pico-8 play session: hold ← + tap ❎

[t = 4 s] hold ← ~4s, tap ❎ ~7×
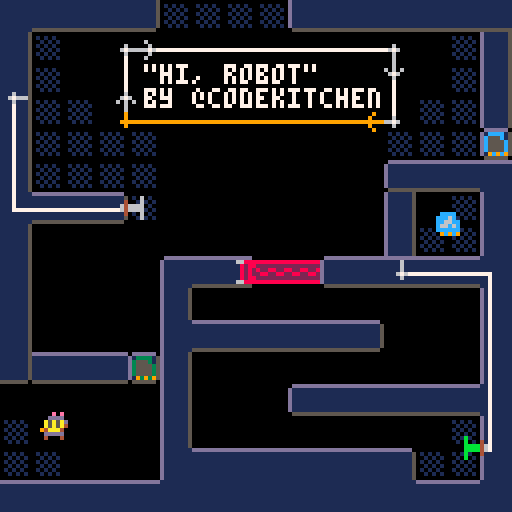
[t = 8 s] hold ← ~8s, tap ❎ ~14×
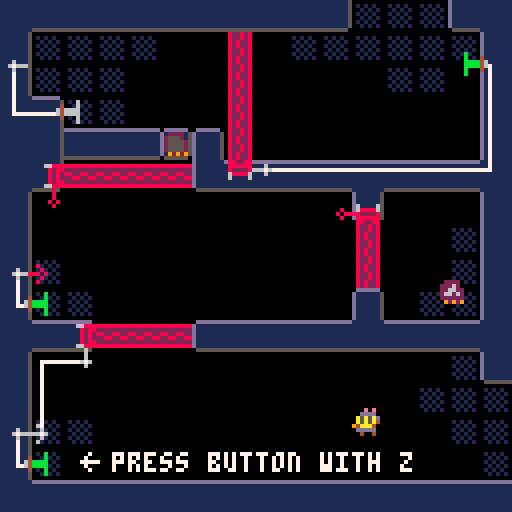

pico-8 cartridge
version 9
__lua__
-- circuits
-- by codekitchen

layer = {
  bg = 1,
  main = 2,
  player = 3,
  fg = 4,
  max = 4,
}

function merge(dest, src)
  for k, v in pairs(src or {}) do
    dest[k] = copy(v)
  end
  return dest
end
function concat(dest, src)
  for i=1,#src do
    dest[1+#dest]=src[i]
  end
end

function copy(o, t)
  if type(o) == 'table' then
    if (o.clone) return o:clone()
    local c=merge({}, o)
    if (t) merge(c, t)
    return c
  else
    return o
  end
end

vector = {}
vector.__index = vector
function vector.new(o)
  if (not o) return vector.zero
  merge(o, { x = (o.x or o[1]), y = (o.y or o[2]) })
  setmetatable(o, vector)
  return o
end
v=vector.new
vector.zero=v{0,0}
function vector.__add(a, b)
  if (type(b) == "number") return v{ b + a.x, b + a.y }
  if (type(a) == "number") return b+a
  return v{ a.x + b.x, a.y + b.y }
end
function vector.__sub(a, b)
  if (type(b) == "number") return v{ a.x - b, a.y - b }
  return v{ a.x - b.x, a.y - b.y }
end
-- scalar or cross product
function vector.__mul(a, b)
  if (type(b) == "number") return v{ a.x * b, a.y * b }
  if (type(a) == "number") return b*a
  return a.x * b.x + a.y * b.y
end
function vector.__eq(a, b)
  return a.x == b.x and a.y == b.y
end
function vector:clone()
  return self
end
function vector:length()
  local d = max(abs(self.x),abs(self.y))
  local n = min(abs(self.x),abs(self.y)) / d
  return sqrt(n*n + 1) * d
end
function vector:normalize()
  local len = self:length()
  return v{ self.x / len, self.y / len }
end
function vector:overlap(p1, p2)
  return self.x >= p1.x and self.x <= p2.x and self.y >= p1.y and self.y <= p2.y
end
function vector:str()
  return "{" .. self.x .. "," .. self.y .. "}"
end
function vector:world_to_room()
  return v{ flr(self.x/128), flr(self.y/128) }
end
function vector:world_to_tile()
  return v{ flr(self.x/8), flr(self.y/8) }
end
north = v{  0, -1, id=1 }
west  = v{ -1,  0, id=2, horiz=true }
south = v{  0,  1, id=3 }
east  = v{  1,  0, id=4, horiz=true }
id_to_dir={north, west, south, east}
dirs={north=north,west=west,south=south,east=east}
function vector:turn_left()
  return id_to_dir[(self.id%4)+1]
end
function vector:turn_right()
  return id_to_dir[(self.id+2)%4+1]
end
function vector:about_face()
  return id_to_dir[(self.id+1)%4+1]
end
function vector:dset(idx)
  dset(idx,self.x) dset(idx+1,self.y)
end
function vector.dget(idx)
  return v{dget(idx),dget(idx+1)}
end

function split(str,sep,parse,start)
  start=start or 1
  local l=#str+1
  for i=start,#str do
    if (sub(str,i,i)==sep) l=i break
  end
  local ss=sub(str,start,l-1)
  if (ss=='') return nil
  if (parse) ss=parse_val(ss)
  if (l>#str) return ss
  return ss, split(str,sep,parse,l+1)
end
function isnum(c) return c >= '0' and c <= '9' end
function parse_actor(str)
  local parts={split(str,'/')}
  local opts={}
  for i=4,#parts do
    local k,v=split(parts[i],'=')
    opts[k]=parse_val(v)
  end
  return {types[parts[1]],parts[2]+0,parts[3]+0,opts}
end
function parse_int(str) return str+0 end
function parse_val(val)
  if (dirs[val]) return dirs[val]
  local f=sub(val,1,1)
  if (isnum(f)) return val+0
  if (f=='t') return true
  if (f=='f') return false
  if (f=='{') return {split(val,',',true,2)}
  if (f=='v') return v{split(val,',',true,3)}
  return val
end

object={
  copy=copy,
  new=function(class, ...)
    local o=class:copy()
    o:initialize(...)
    return o
  end,
  initialize=function(self) end,
}

all_actors={}
actor=object:copy({
  initialize=function(self,pos,args)
    self.pos=pos
    if (args) merge(self, args)
    if (self.dset and not self.skip_dget) self.pos=vector.dget(self.dset)
    if (self.pos == vector.zero) self.pos=pos
    self:setroom()
    add(all_actors,self)
  end,
  start=function(self) end,
  reset=function(self) end,
  delete=function(self)
    if (self.room) del(self.room.actors, self)
    del(all_actors,self)
  end,
  pos=vector.zero,
  roompos=function(self)
    return self.pos-roomcoords
  end,
  spr=1,
  w=1,
  h=1,
  layer=layer.main,
  blocked_flag=0,
  actor_update=function(self)
    if (not self.started) self:start() self.started=true
    self:update()
  end,
  update=function(self) end,
  draw=function(self)
    if (self.hide) return
    local w,h=flr(self.w),flr(self.h)
    spr(self.spr, self.pos.x - w*4, self.pos.y - h*4, w, h, self.flipx, self.flipy)
  end,
  touching=function(self,other)
    local x=self.pos.x - other.pos.x
    local y=self.pos.y - other.pos.y
    return abs(x) < (self.w*4 + other.w*4) and abs(y) < (self.h*4 + other.h*4)
  end,
  touch=function(self,other) end,
  move=function(self,dist,speed)
    speed=speed or 1
    local newpos=self.pos+dist*speed
    if (not self:walkable(newpos)) newpos=self.pos+dist
    local o={w=self.w,h=self.h,pos=newpos}
    for a in all(self.room.actors) do
      if (a != self and a:touching(o)) a:touch(self)
    end
    if self:walkable(newpos) then
      self.pos=newpos
      self:setroom()
      if (self.dset) self.pos:dset(self.dset)
      return true
    end
  end,
  stuck=function(self)
    return not self:walkable(self.pos)
  end,
  walkable=function(self,pos)
    if (devmode and (self.player or self.held_by==player)) return true
    -- assumes actor of size 1 for now
    return world:walkable(self, pos+v{-3,2}) and world:walkable(self, pos+v{2,-3}) and world:walkable(self, pos+v{-3,-3}) and world:walkable(self, pos+v{2,2})
  end,
  setroom=function(self)
    local r=getroom(self.pos:world_to_room())
    if (r == self.room) return
    if (self.room) del(self.room.actors, self)
    self.room=r
    add(self.room.actors, self)
    self:room_switched()
  end,
  room_switched=function(self)
  end,
})

function update_actors()
  -- update in all rooms, not just current
  for a in all(all_actors) do
    a:actor_update()
  end
end

function draw_actors()
  for l=1,layer.max do
    for a in all(current_room.actors) do
      if (a.layer == l) a:draw()
    end
  end
end

tick=0
tickframes=6
wire_color=7
conn_color=6
powered_color=9
component_color=4
text_color=7
connflash_color=8
connflash=0
connflash_time=20
connection=object:copy({
  cposs={v{0, -3}, v{-3, 0}, v{0, 3}, v{3, 0}},
  offs={v{-2, -4}, v{-4, -2}, v{-2, -3}, v{-3, -2}},
  initialize=function(self,x,y,args)
    self._pos=v{x,y}
    if (args) merge(self,args)
  end,
  delete=function(self)
    if (self.wire) self.wire:delete()
  end,
  add=function(self, owner)
    self.owner=owner
  end,
  connpos=function(self)
    return self._pos + self.owner.pos + self.cposs[self.facing.id]
  end,
  basepos=function(self)
    return self._pos + self.owner.pos
  end,
  draw=function(self)
    if (self.hidden) return
    local drawpos=self:basepos()+self.offs[self.facing.id]
    local dspr=self.spr+(self.facing.horiz and 2 or 0)
    pal(wire_color, self.powered and powered_color or (self.conn and conn_color or conn_color))
    if (self.conn) pal(3,wire_color)
    if connflash>0 and connflash_check(self) then
      if ((flr(connflash/5))%2==1) pal(wire_color, connflash_color)
    end
    spr(dspr, drawpos.x, drawpos.y, 1, 1, self.facing==east, self.facing==south)
    pal()
  end,
  can_solder=function(self)
    return not self.locked and not (self.conn and self.conn.locked) and not self.hidden
  end,
})
input=connection:copy({
  type='input',
  input=true,
  spr=1,
  facing=south,
})
output=connection:copy({
  type='output',
  output=true,
  spr=2,
  -- offs={v{-2, -4}, v{-4, -2}, v{-2, -3}, v{-3, -2}},
  facing=north,
})
function i(...) return input:new(...) end
function o(...) return output:new(...) end

wire=actor:copy({
  layer=layer.bg,
  powered=false,
  draw_type=1,
  initialize=function(self, a, b, ...)
    a.wire=self
    b.wire=self
    actor.initialize(self,a:connpos(),...)
    self.a=a
    self.b=b
  end,
  delete=function(self)
    if (self.a) self.a.wire=nil
    if (self.b) self.b.wire=nil
    actor.delete(self)
  end,
  draw=function(self)
    local c=self.powered and powered_color or wire_color
    local apos=self.a:connpos()
    local bpos=self.b:connpos()
    wire.draw_types[self.draw_type](apos, bpos, c)
  end,
  draw_types={
    function(apos, bpos, c)
      line(apos.x, apos.y, apos.x, bpos.y, c)
      line(apos.x, bpos.y, bpos.x, bpos.y, c)
    end,
    function(apos, bpos, c)
      line(apos.x, apos.y, bpos.x, apos.y, c)
      line(bpos.x, apos.y, bpos.x, bpos.y, c)
    end,
  }
})
component=actor:copy({
  spr=0,
  blocked_flag=7,
  connections={},
  powered=false,
  facing=south,
  cshow=true,
  initialize=function(self, ...)
    actor.initialize(self, ...)
    foreach(self.connections, function(c) c:add(self) end)
    self.c=self.connections[1]
    self.c2=self.connections[2]
    self.c3=self.connections[3]
    self.c4=self.connections[4]
    if (self.coffs) self.c._pos+=self.coffs
    if (self.cfacing) self.c.facing=self.cfacing
    if (not self.cshow) self.c.hidden=true
    if (self.locked) self.c.locked=true
  end,
  delete=function(self)
    foreach(self.connections, connection.delete)
    actor.delete(self)
  end,
  draw=function(self)
    foreach(self.connections, function(c) c:draw() end)
    if (self.powered) pal(wire_color, powered_color) pal(component_color, powered_color)
    actor.draw(self)
    pal()
  end,
  tick=function(self)
  end,
  room_switched=function(self)
    for c in all(self.connections) do simulation:disconnect(c) end
  end,
  picked_up=function(self,holder)
    holder.holding=self
    self.held_by=holder
    sfx(4)
  end,
  dropped=function(self,holder)
    self.held_by=nil
    holder.holding=nil
    sfx(5)
  end,
})
types={}
types.arrow=actor:copy({
  draw=function(self)
    if (current_room.text[self.text][4]) return
    local dspr=self.facing.horiz and 36 or 35
    pal(7,text_color)
    spr(dspr, self.pos.x, self.pos.y, 1, 1, self.facing==east, self.facing==south)
    pal()
  end,
})
types.splitter=component:copy({
  movable=true,
  spr=0,
  connections={i(0,0),o(0,4,{facing=south}),o(0,2)},
  tick=function(self)
    self.powered=self.c.powered
    self.c2.powered=self.powered
    self.c3.powered=self.powered
  end,
})
gate=component:copy({
  movable=true,
  h=2,
  gate=true,
})
types.and_=gate:copy({
  spr=17,
  connections={i(-3,3),i(1,4),o(-1,-4)},
  tick=function(self)
    self.powered=self.c.powered and self.c2.powered
    self.c3.powered=self.powered
  end,
})
types.or_=gate:copy({
  spr=18,
  connections={i(-3,3),i(1,4),o(-1,-4)},
  tick=function(self)
    self.powered=self.c.powered or self.c2.powered
    self.c3.powered=self.powered
  end,
})
types.not_=gate:copy({
  spr=16,
  connections={i(-1,3),o(-1,-4)},
  tick=function(self)
    self.powered=self.c.conn and not self.c.powered
    self.c2.powered=self.powered
  end,
})
types.switch=component:copy({
  spr=48,
  connections={o(-1,-3)},
  tick=function(self)
    self.c.powered=self.powered
    self.spr=self.powered and 49 or 48
  end,
  interact=function(self)
    sfx(3)
    self.powered=not self.powered
    self.spr=self.powered and 49 or 48
    return true
  end,
})
types.relay=component:copy({
  relay=true,
  connections={i(0,0),o(0,0)},
  initialize=function(self,...)
    component.initialize(self,...)
    self.c.facing=self.facing:about_face()
    self.c2.facing=self.facing
  end,
  tick=function(self)
    self.c2.powered=self.c.powered
  end,
})
types.empty_input=component:copy({
  connections={i(0,0)},
  tick=function(self)
    self.powered=self.c.powered
  end,
  reset=function(self)
    self.powered=false
    self.c.powered=false
  end,
})
types.empty_output=component:copy({
  connections={o(0,0)},
  cfacing=north,
  tick=function(self)
    self.c.powered=self.powered
  end,
})
doorbase=component:copy({
  transition_tile=65,
  current=0,
  powered=nil,
  facing=west,
  opentile=0,
  initialize=function(self,...)
    component.initialize(self,...)
    self.walltile = self.facing.horiz and 72 or 87
  end,
  tick=function(self)
    local prev=self.open
    self.open=self.powered
    if (self.invert) self.open=not self.open
    if prev != self.open or self.current == self.transition_tile then
      self.current=self.open and self.opentile or self.walltile
      if (not prev and self.open and self.transition_tile) self.current=self.transition_tile
      self:set_tiles()
      if (player:stuck()) self.open=true self.current=self.opentile self:set_tiles()
    end
  end,
  set_tiles=function(self)
    for x=self.pos.x+self.doorway[1]*8,self.pos.x+self.doorway[3]*8,8 do
      for y=self.pos.y+self.doorway[2]*8,self.pos.y+self.doorway[4]*8,8 do
        world:tile_set(v{x,y},self.current)
      end
    end
  end,
})
types.door=doorbase:copy({
  connections={i(0,0)},
  tick=function(self)
    self.powered=self.c.powered
    doorbase.tick(self)
  end,
})
types.energydoor=types.door:copy({
  spr=96,
  initialize=function(self,...)
    types.door.initialize(self,...)
    self.walltile = self.facing.horiz and 97 or 113
    if (not self.facing.horiz) self.spr=112
    self.flipy=self.facing==north
    self.flipx=self.facing==west
  end,
  draw=function(self)
    types.door.draw(self)
    if (self.current == self.transition_tile) pal(8,9) actor.draw(self)
    if (self.current == self.opentile) pal(8,6) actor.draw(self) pal() return
    if (self.current == self.transition_tile) pal(2,0) pal(8,9)
    local tile=self.walltile+(self.facing.id<3 and -1 or 1)*flr(tick/2)%4
    for x=self.pos.x+self.doorway[1]*8,self.pos.x+self.doorway[3]*8,8 do
      for y=self.pos.y+self.doorway[2]*8,self.pos.y+self.doorway[4]*8,8 do
        rectfill(x-4,y-4,x+3,y+3,0)
        spr(tile,x-4,y-4)
      end
    end
    pal()
  end,
})
key_colors={2,3,12,8,10,12}
types.keydoor=doorbase:copy({
  spr=21,
  w=1.2,
  h=1.2,
  layer=layer.bg,
  initialize=function(self,...)
    doorbase.initialize(self,...)
    if (self.barrier) self.opentile = self.facing.horiz and 101 or 76
    self.walltile = self.facing.horiz and 72 or 87
  end,
  start=function(self)
    if peek(cartdata_base+self.id)>0 then
      for a in all(all_actors) do
        if (a.key and a.id == self.id) self:powerup(a)
      end
    end
  end,
  reset_progress=function(self)
    poke(cartdata_base+self.id, 0)
  end,
  touch=function(self,other)
    local h=other.holding
    if h and h.key and h.id == self.id then
      self:powerup(h)  
      other:drop()
    end
  end,
  powerup=function(self,key)
    self.powered=true
    key.pos=self.pos
    key:setroom()
    key.movable=false
    poke(cartdata_base+self.id, 0xff)
  end,
  draw=function(self)
    pal(8, self.powered and 8 or key_colors[self.id])
    doorbase.draw(self)
    pal()
  end,
})
item=component:copy({
  movable=true,
  blocked_flag=0,
  reset_progress=function(self)
    if (self.dset) vector.zero:dset(self.dset)
  end,
})
types.key=item:copy({
  key=true,
  spr=5,
  draw=function(self)
    pal(8, key_colors[self.id])
    component.draw(self)
    pal()
  end,
})
types.toggle=component:copy({
  movable=true,
  connections={i(-5,1),i(4,2),o(-4,-4),o(5,-3)},
  spr=19,
  w=2,
  active=1,
  tick=function(self)
    -- no change if both inputs are active
    if (self.c.powered and self.c2.powered) return
    if (self.c.powered) self.active=1
    if (self.c2.powered) self.active=2
    self.c3.powered=self.active==1
    self.connections[4].powered=self.active==2
  end,
  reset=function(self)
    self.active=1
  end,
  draw=function(self)
    component.draw(self)
    local pos=self.pos-v{8,4}+v{1+9*(self.active-1),2}
    rectfill(pos.x, pos.y, pos.x+4, pos.y+3, 9)
  end,
})
types.button=component:copy({
  connections={o(0,0,{locked=true})},
  cposs={v{-1,7},v{4,3},v{-1,-2},v{-5,3}},
  pressed=0,
  reset=-1,
  cshow=false,
  color=11,
  sfx=3,
  facing=west,
  initialize=function(self,...)
    component.initialize(self,...)
    if (self.facing==east) self.flipx=true
    if (self.facing==north) self.flipy=true
    self.c._pos=self.cposs[self.facing.id]
    self:setspr()
  end,
  setspr=function(self)
    self.spr=(self.facing.horiz and 0 or 2) + (self.pressed==0 and 58 or 59)
  end,
  tick=function(self)
    if self.pressed>0 then
      self.pressed-=1
    end
    self.powered=self.pressed!=0
    if (self.invert) self.powered=not self.powered
    self.c.powered=self.powered
    self:setspr()
  end,
  interact=function(self,other)
    if (self.norobot and other.robot) return
    if (self.pressed==0) sfx(self.sfx)
    self.pressed=self.reset
    self:setspr()
    return true
  end,
  draw=function(self)
    pal(11,self.color)
    if (self.powered) pal(6,powered_color)
    component.draw(self)
    pal()
  end
})
types.robot_spawner=component:copy({
  connections={i(-8,0)},
  robot_id=1,
  tick=function(self)
    local waspowered=self.powered
    self.powered=self.c.powered
    if (not waspowered and self.powered) self:spawn()
  end,
  spawn=function(self)
    robotclass.spawn(self.pos, self.robot_id)
  end,
})
types.beeper=item:copy({
  spr=56,
  dset=60,
  beep=0,
  charge=0,
  draw=function(self)
    if (self.beep != 1) pal(10, 0)
    if (self.charge>25) pal(5,6)
    if (self.charge>125) pal(5,7)
    component.draw(self)
    pal()
  end,
  update=function(self)
    item.update(self)
    if (self.charge <= 0) return
    local door
    for a in all(self.room.actors) do
      if (a.secret_door and a.active) door=a
    end
    if door then
      self.beep += 1
      local period=flr((door.pos-self.pos):length())
      if (self.beep >= period) self.room:sfx(9) self.beep=0
    end
  end,
  tick=function(self)
    self.charge=mid(0, 200, self.charge+(self.charging and 10 or -1))
  end,
  picked_up=function(self,...)
    item.picked_up(self,...)
    self.charging=nil
    sfx(-1,3)
  end,
  dropped=function(self,...)
    item.dropped(self,...)
    for a in all (self.room.actors) do
      if a.charger and (a.pos-self.pos):length() < 5 then
        sfx(10,3)
        self.pos=a.pos
        self.charging=a
      end
    end
  end,
})
types.charger=component:copy({
  charger=true,
  spr=55,
})
types.secret_door=component:copy({
  secret_door=true,
  active=true,
  interact=function(self)
    if (self.spr==0) return
    world:tile_set(self.pos, 0)
    self.spr=0
    self.active=false
    sfx(8)
    return true
  end,
})
types.pointer_target=item:copy({
  pointer_target=true,
  spr=57,
  dset=58,
})
types.pointer=component:copy({
  movable=true,
  connections={o(0,2),o(-1,3,{facing=west}),o(0,4,{facing=south}),o(1,3,{facing=east})},
  tick=function(self)
    for c in all(self.connections) do c.powered=false end
    local target
    for a in all(all_actors) do
      if (a.pointer_target) target=a
    end
    if (not target) return
    local me=self.room.robot or self
    local dir=target.pos-me.pos
    if (dir.y<-8) self.c.powered=true
    if (dir.x<-8) self.c2.powered=true
    if (dir.y>8) self.c3.powered=true
    if (dir.x>8) self.c4.powered=true
  end,
})
types.timer=item:copy({
  -- movable item just for fun
  dset=56,
  hours_dset=54,
  seconds_dset=55,
  color=7,
  initialize=function(self,...)
    component.initialize(self,...)
    self.hours=dget(self.hours_dset)
    self.seconds=dget(self.seconds_dset)
  end,
  update=function(self)
    local changed=false
    if (tick%30==0) self.seconds+=1 changed=true
    if (self.seconds>=3600) self.hours+=1 self.seconds-=3600 changed=true
    if (changed) dset(self.hours_dset, self.hours) dset(self.seconds_dset, self.seconds)
  end,
  reset_progress=function(self)
    item.reset_progress(self)
    dset(self.hours_dset, 0)
    dset(self.seconds_dset, 0)
  end,
  draw=function(self)
    local min=flr(self.seconds/60)
    local sec=self.seconds-(min*60)
    print(fmt_time_part(self.hours)..":"..fmt_time_part(min)..":"..fmt_time_part(sec), self.pos.x, self.pos.y, self.color)
  end,
})
function fmt_time_part(num)
  return num < 10 and ("0"..num) or ""..num
end
types.blank_bot=actor:copy({
  spr=10,
  color=6,
  active=true,
  draw=function(self)
    pal(6, self.color)
    if (self.active) pal(5,10)
    actor.draw(self)
    pal()
    for i=1,4 do
      robotclass.draw_bumper(self, {}, self.pos+robotclass.bumper_draw[i][1], self.pos+robotclass.bumper_draw[i][2])
    end
  end,
})
heart=actor:copy({
  spr=43,
  initialize=function(self, ...)
    actor.initialize(self, ...)
    self.d = v{rnd(.6)-.3, -.2 - rnd(.15)}
    self.ticks1 = 20+rnd(15)
    self.ticks2 = self.ticks1+10+rnd(15)
  end,
  update=function(self)
    self.ticks1-=1
    self.ticks2-=1
    if (self.ticks1 <= 0) self.spr=44
    if (self.ticks2 <= 0) self:delete()
    self.pos += self.d
  end,
})
types.friend_bot=types.blank_bot:copy({
  update=function(self)
    if not won_game and (self.pos-player.pos):length() < 12 then
      sfx(11)
      won_game=true
    end
    if won_game then
      self.active=flr(tick/10)%2==0
      if (flr(tick%17)==0) heart:new(self.pos+v{1,-4})
    end
  end,
})

bumper_color=7
robot_room_coords=v{0,512}
robots={}
robot_components={
  'toggle/90/84',
  'toggle/92/100',
  'or_/89/27',
  'and_/97/27',
  'and_/105/27',
  'not_/86/44',
  'not_/94/44',
  'or_/102/44',
  'splitter/20/20',
  'splitter/26/22',
  'splitter/32/20',
  'splitter/38/22',
  'and_/26/42',
  'and_/34/44',
  'or_/42/42',
}
robot_components_by_id={
  parse_val"{1",
  parse_val"{1,6,7",
  parse_val"{1,3,6,7,8,9,10",
}
robot_colors=parse_val"{6,6,6,11,14,6,6,6,6,13"
robot_components_by_id[0]={}
robotclass=component:copy({
  movable=true,
  robot=true,
  spr=10,
  bumpers={},
  thrusters={},
  id=1,
  smoke={},
  spawn=function(pos, id)
    local robot
    for a in all(robots) do
      if (a.id == id) robot=a
    end
    robot=robot or robotclass:new(pos,{id=id})
    robot:spawned(pos)
    return robot
  end,
  action2=function(self)
    self.player_pos=player.pos
    player.last_robot=self
    player:teleport(self.room_coords+v{26,108})
  end,
  view=function(self)
    world:view_room(self.robot_room)
  end,
  spawned=function(self,pos)
    self.pos=pos
    self:setroom()
    for a in all(self.actors) do a:reset() end
    player.last_robot=self
  end,
  initialize=function(self,...)
    component.initialize(self,...)
    add(robots,self)
    self.color=robot_colors[self.id] or 6
    self.room_coords=robot_room_coords+v{self.id * 128, 0}
    local actors={
      'switch/19/95/cshow=false',
      -- always-on outputs
      'empty_output/82/112/powered=true',
      'empty_output/88/112/powered=true',
      'empty_output/94/112/powered=true',
      -- thrusters
      'empty_input/76/16/cfacing=south',
      'empty_input/16/51/cfacing=east',
      'empty_input/51/111/cfacing=north',
      'empty_input/111/76/cfacing=west',
    }
    if self.id>0 then
      concat(actors,{
        -- bumpers
        'empty_output/60/8/cfacing=south',
        'empty_output/8/67/cfacing=east',
        'empty_output/67/119/cfacing=north',
        'empty_output/119/60/cfacing=west',
      })
    end
    local cids=robot_components_by_id[self.id]
    if cids then
      for id in all(cids) do add(actors,robot_components[id]) end
    else
      concat(actors,robot_components)
    end
    local text={}
    local wires={}
    if self.id == 0 then
      text={
        {24,84,"power"},
        {30,106,"exit"},
        {26,44,"thrust"},
        {84,24,"thrust"},
        {88,64,"thrust"},
        {58,98,"thrust"},
      }
      concat(actors,{
        'arrow/17/81/facing=south/text=1',
        'arrow/24/106/facing=west/text=2',
        'arrow/20/44/facing=west/text=3',
        'arrow/78/24/facing=north/text=4',
        'arrow/95/70/facing=east/text=5',
        'arrow/52/95/facing=south/text=6',
      })
      wires={{2,1,6,1}}
    elseif self.id == 1 then
      text={
        {27,65,"bumper"},
        {65,22,"bumper"},
        {78,58,"bumper"},
        {72,102,"bumper"},
      }
      concat(actors,{
        'arrow/20/65/facing=west/text=1',
        'arrow/58/22/facing=north/text=2',
        'arrow/100/58/facing=east/text=3',
        'arrow/65/99/facing=south/text=4',
      })
    elseif self.id == 10 then
      concat(actors,{'pointer/60/60'})
    end
    if self.id == 1 or self.id == 11 or self.id == 12 then
      wires={split(
[[{9,1,13,1
{13,3,5,1
{13,2,11,1
{7,1,13,4]],'\n',true)}
    elseif self.id == 13 or self.id == 14 then
      wires={split(
[[{10,1,13,1
{13,3,6,1
{13,2,12,1
{8,1,13,4]],'\n',true)}
    end
    self.robot_room=room:new(self.room_coords.x/128,self.room_coords.y/128,{ actors=actors, text=text, wires=wires })
    self.robot_room:create_actors()
    self.actors=self.robot_room.actors
    self.robot_room.robot=self
    for i=1,4 do
      self.thrusters[i]=self.actors[i+4]
      if (self.id>0) self.bumpers[i]=self.actors[i+8]
    end
    self.switch=self.actors[1]
    self.switch.powered=true
  end,
  delete=function(self)
    notimplemented()
  end,
  bumper_offset={{v{-4,-5},v{3,-5}},{v{-5,-4},v{-5,3}},{v{-4,4},v{3,4}},{v{4,-4},v{4,3}}},
  bumper_draw={{v{-2,-5},v{1,-5}},{v{-5,-2},v{-5,1}},{v{-2,4},v{1,4}},{v{4,-2},v{4,1}}},
  thruster_offset={{v{0,-4},-.25},{v{-4,0},0},{v{0,4},.25},{v{4,0},.5}},
  update=function(self)
    if (player.pos:overlap(self.room_coords+v{16,108},self.room_coords+v{20,112})) player:teleport(self.player_pos)
    for i,b in pairs(self.bumpers) do
      local bumped=b.powered
      local bpos=self.bumper_offset[i]
      b.powered=not (world:walkable(self, self.pos+bpos[1]) and world:walkable(self, self.pos+bpos[2]))
      if (not bumped and b.powered) self.room:sfx(1)
    end
    if self:active() then
      local moved
      for i,t in pairs(self.thrusters) do  
        local offs=self.thruster_offset[i]
        local ang=rnd(.3)+.35
        if (t.powered) self:move(id_to_dir[i]:about_face()*.5) add(self.smoke,merge(self.pos+offs[1], {dx=cos(ang+offs[2]),dy=sin(ang+offs[2]),ticks=6})) moved=true
      end

      -- if (moved) self.room:sfx(2)

      for a in all(self.room.actors) do
        if (self:touching(a) and a.interact) self:interact_with(a)
      end
    end
    for s in all(self.smoke) do
      s.ticks-=1
      if (s.ticks <= 0) del(self.smoke, s)
      s.x+=s.dx
      s.y+=s.dy
    end
  end,
  active=function(self)
    return self.switch.powered and player.holding != self and player.room.robot != self
  end,
  interact_with=function(self,other)
    other:interact(self)
  end,
  tick=function(self)
  end,
  draw=function(self)
    local pos=self.pos
    for s in all(self.smoke) do
      local color=s.ticks>2 and 7 or 10
      pset(s.x, s.y, color)
    end
    if (self.switch.powered) pal(5,10)
    pal(6,self.color)
    component.draw(self)
    pal()
    for i=1,4 do
      self:draw_bumper(self.bumpers[i],self.pos+self.bumper_draw[i][1], self.pos+self.bumper_draw[i][2])
    end
  end,
  draw_bumper=function(self,r,a,b)
    line(a.x,a.y,b.x,b.y,(r and r.powered or false) and powered_color or bumper_color)
  end,
  walkable=function(self,pos)
    -- todo: this is a hacky way to make the robot a little bigger
    return world:walkable(self, pos+v{-4,3}) and world:walkable(self, pos+v{3,-4}) and world:walkable(self, pos+v{-4,-4}) and world:walkable(self, pos+v{3,3})
  end,
})

simulation={
  tick=function(self)
    for a in all(all_actors) do
      if(a.tick) a:tick()
    end
    for a in all(all_actors) do
      for c in all(a.connections or {}) do
        if (c.input and not c.conn) c.powered=false
        if c.output then
          if (c.wire) c.wire.powered=c.powered
          if (c.conn) c.conn.powered=c.powered
        end
      end
    end
  end,
  connect=function(self, a, b, args)
    if (a.connections) a=a.connections[1]
    if (b.connections) b=b.connections[1]
    a.conn=b b.conn=a
    wire:new(a, b, args)
  end,
  disconnect=function(self, a)
    local b=a.conn
    if (a.wire) a.wire:delete()
    a.conn=nil
    if (b) b.conn=nil
  end,
}

roomsidx={{},{},{},{},{},{}}
rooms={}
room=object:copy({
  initialize=function(self,x,y,args)
    self.coord=v{x,y}
    merge(self, args)
    add(rooms,self)
    roomsidx[y]=roomsidx[y] or {}
    roomsidx[y][x]=self
  end,
  create_actors=function(self)
    local roomcoords=self.coord*128
    local actors=self.actors
    self.actors={}
    for x in all(actors) do
      if (type(x)=='string') then
        x=parse_actor(x)
        x[1]:new(v{x[2]+roomcoords.x,x[3]+roomcoords.y},x[4])
        -- actor will add itself
      else
        add(self.actors, x)
      end
    end
    for w in all(self.wires) do
      simulation:connect(self.actors[w[1]].connections[w[2]], self.actors[w[3]].connections[w[4]])
    end
  end,
  sfx=function(self,id)
    if (self == current_room) sfx(id)
  end,
  view=function(self)
    world:view_room(self)
  end,
})
function getroom(v)
  local r=(roomsidx[v.y] or {})[v.x]
  if (r) return r
  -- probably only useful in dev mode?
  return room:new(v.x, v.y, {})
end
function parse_room(str,opts)
  local coords,actors,wires=split(str,'|')
  local x,y=split(coords,',',true)
  room:new(x,y,merge({
    actors={split(actors,'\n')},
    wires={split(wires,'\n',true)},
  },opts))
end
function init_world()
cls()
print("loading...", 45, 60)
flip()
parse_room([[1,0
|button/10/68/cshow=false/facing=east
door/60/51/doorway={1,0,5,0/cfacing=west/walltile=72
button/18/108/cshow=false/facing=east/reset=4/color=6/norobot=true
robot_spawner/16/96/cfacing=west/robot_id=0/coffs=v{-2,0
energydoor/60/84/doorway={0,-3,0,-1/facing=north/cshow=false
|{1,1,2,1
{4,1,3,1
]],{
  text={
    {12,13,"hi, robot!\n\ncarry the robot with z\nclimb inside with x\nand you can rewire it!"},
    {12,13,"hold z+x to peek inside\nwhile the robot is moving", true},
  },
  update=function(self)
    for a in all(self.actors) do
      if (player.last_robot == a) self.text[1][4]=true self.text[2][4]=nil
    end
  end
})
parse_room([[1,1
|energydoor/20/84/facing=east/cfacing=south/coffs=v{1,3/doorway={1,0,3,0
button/10/116/facing=east/reset=12
energydoor/92/52/facing=south/cfacing=west/doorway={0,1,0,2/coffs=v{-4,1
button/10/76/facing=east
button/18/28/facing=east/reset=4/color=6/norobot=true
robot_spawner/16/16/cfacing=west/robot_id=0/coffs=v{-2,0
button/118/16/reset=5
energydoor/60/44/doorway={0,-4,0,-1/facing=north/cfacing=east/coffs=v{3,-2
key/113/73/id=1
keydoor/44/36/id=1/doorway={-3,0,-1,0
relay/7/108/facing=east
relay/7/68/facing=east
arrow/20/113/facing=west/text=1
arrow/20/66/facing=west/text=2
arrow/20/66/facing=west/text=3
arrow/110/30/facing=south/text=4
energydoor/12/44/facing=east/cfacing=south/doorway={1,0,4,0/coffs=v{1,3
|{11,1,2,1
{11,2,1,1
{12,1,4,1
{6,1,5,1
{7,1,8,1
]],{
  text={
    {20,113,"  press button with z"},
    {20,66,"  solder wires\n  with x",true},
    {20,66,"  remove wires\n  with x as well",true},
    {74,26,"carry items\nwith z",true}
  },
  update=function(self)
    self.actors[1].c.locked=true
    if player:roompos().y<78 then
      local w=self.actors[12].c2.conn
      self.text[2][4]=w
      self.text[3][4]=not w
      if (player:roompos().x>96) self.text[4][4]=nil
    end
  end
})
parse_room([[1,2
|button/110/36/reset=4/color=13/norobot=true
robot_spawner/112/16/robot_id=10/cfacing=east/coffs=v{17,0
energydoor/92/52/facing=south/doorway={0,1,0,2/cshow=false
button/28/74/facing=south/reset=2
door/4/87/facing=south/doorway={-1,1,1,2/cfacing=north
timer/66/110
|{2,1,1,1
{5,1,4,1
]], {
  text={
    {50,34,"the\n  end"},
    {10,14,"you made it!"},
    {12,110,"time taken: "}
  }
})
parse_room([[2,0
|button/118/20/reset=4
energydoor/92/60/doorway={1,0,3,0/facing=east/cfacing=north/coffs=v{1,-4/opentile=101
button/10/116/facing=east/reset=4
energydoor/60/84/doorway={1,0,3,0/facing=east/cfacing=north/coffs=v{1,-4
toggle/54/28
key/56/112/id=2
relay/116/31/facing=south
relay/7/108/facing=east
energydoor/124/84/facing=north/cshow=false/doorway={0,-2,1,-1
|{1,1,7,1
{8,1,3,1
{8,2,4,1
]],{
  text={
    {28,9,"\"flip-flop\" switch"},
    {12,52,"flips power\nfrom one output\nto the other"},
    {46,91,"one side is always\n           powered"},
  }
})
parse_room([[2,1
|keydoor/36/92/id=2/doorway={-3,0,-1,0
button/34/52/facing=east/reset=4/color=6/norobot=true
robot_spawner/16/24/cfacing=west/robot_id=1/coffs=v{-2,0
button/118/112
door/100/68/doorway={0,-2,0,-1/facing=north/coffs=v{0,-3
key/112/56/id=3
keydoor/124/36/id=3/doorway={0,-3,1,-1/facing=north/barrier=true
energydoor/60/68/doorway={1,0,2,0/facing=east/cshow=false
relay/34/12/facing=east
relay/98/15/facing=south
relay/95/30/facing=west
relay/31/27/facing=north
|{3,1,2,1
{4,1,5,1
{9,2,10,1
{10,2,11,1
{11,2,12,1
{12,2,9,1
]],{
  text={
    {36,16,"\"hi, robot\"\nby @codekitchen"},
    {24,11," robot bumpers detect\n when the robot\n is touching a wall",true}
  },
  start=function(self)
    self.actors[9].c.powered=true
  end,
  update=function(self)
    if (player:roompos().y>84 or self.actors[7].powered) return
    self.text[1][4]=true self.text[2][4]=nil
    for i=12,9,-1 do
      self.actors[i]:delete()
    end
    self.update=nil
  end
})
parse_room[[2,2
|key/24/16/id=5
charger/12/12
door/23/43/facing=east/cfacing=west/doorway={1,0,3,0/locked=true/opentile=101
door/4/55/cfacing=north/facing=south/doorway={-1,1,1,2/locked=true/opentile=76
button/46/66/reset=4
splitter/8/36/locked=true
button/34/112/facing=east/reset=4
and_/16/116/locked=true
toggle/20/92/locked=true
|{5,1,8,2
{3,1,6,3
{4,1,6,2
{8,1,7,1
{9,2,8,3
{9,4,6,1
]]
parse_room[[3,0
|button/110/116/reset=4/color=6/norobot=true
robot_spawner/112/104/cfacing=east/robot_id=2/coffs=v{17,0
button/62/36/reset=4
relay/23/28/facing=west
energydoor/28/92/doorway={1,0,2,0/cfacing=north/facing=east/locked=true/coffs=v{1,-4
energydoor/4/84/facing=north/cshow=false/doorway={0,-2,0,-1
button/78/12/color=3/sfx=8
door/91/15/facing=south/cfacing=north/doorway={0,1,0,2
beeper/16/16
|{2,1,1,1
{3,1,4,1
{4,2,5,1
{7,1,8,1
]]
parse_room([[3,1
|keydoor/116/92/id=4/doorway={-6,0,-1,0/facing=west/barrier=true
keydoor/60/116/id=5/doorway={0,-2,0,-1/facing=north
and_/83/24
or_/83/48
not_/83/72
empty_output/50/88/cfacing=north/powered=true
empty_output/58/88/cfacing=north
keydoor/84/4/doorway={-2,-1,-1,1/facing=west/id=6
energydoor/28/68/doorway={0,1,0,2/facing=south/cfacing=north/coffs=v{0,-4
energydoor/36/68/doorway={0,1,0,2/facing=south/cfacing=north/coffs=v{0,-4
key/17/79/id=6
|
]],{
  text={
    {92,19,"\"and\"\ngate"},
    {92,43,"\"or\"\ngate"},
    {92,67,"\"not\"\ngate"},
    {16,14,"logic gates\noutput power\nbased on\ntheir inputs\n\npick up a gate\nfor more info"},
    {16,14,"\"and\" gates are\npowered when\nboth inputs\nare powered\n\ntry it out",true},
    {16,14,"\"or\" gates are\npowered when\neither input\nis powered\n\ntry it out",true},
    {16,14,"\"not\" gates are\npowered when\nthe input is\nnot powered\n\ntry it out",true},
    {67,113,"hold z to run"},
  },
  update=function(self)
    self.text[5][4]=player.holding != self.actors[3]
    self.text[6][4]=player.holding != self.actors[4]
    self.text[7][4]=player.holding != self.actors[5]
    if (player.holding and player.holding.gate) self.text[4][4]=true
  end
})
parse_room[[3,2
|button/110/28/reset=4/color=11/norobot=true
robot_spawner/112/16/cfacing=east/robot_id=4/coffs=v{16,0
button/110/44/reset=4/color=14/norobot=true
robot_spawner/112/56/cfacing=east/robot_id=5/coffs=v{16,0
energydoor/76/52/facing=south/cshow=false/doorway={0,1,0,5
button/60/50/facing=south/reset=6
door/48/114/facing=north/cfacing=west/doorway={0,-3,0,-1
button/28/118/facing=north/reset=6
relay/16/43/facing=east
door/52/46/facing=south/cfacing=north/doorway={0,1,0,3/locked=true
button/20/70/facing=north/reset=6
door/20/95/facing=south/cfacing=north/doorway={0,1,0,3
|{2,1,1,1
{4,1,3,1
{7,1,6,1
{9,1,8,1
{9,2,10,1
{11,1,12,1
]]
parse_room[[4,0
|button/10/12/reset=4/cshow=false/facing=east/color=6/norobot=true
robot_spawner/24/16/robot_id=3/cfacing=north/coffs=v{7,-10
button/54/108
splitter/3/120
energydoor/36/36/doorway={0,-3,0,-1/cfacing=south/facing=north/locked=true
key/103/119/id=4
|{1,1,2,1
{3,1,4,1
{4,2,5,1
]]
parse_room[[4,1
|button/18/28/reset=4/color=11/facing=east/norobot=true
robot_spawner/16/16/cfacing=west/robot_id=4/coffs=v{-2,0
button/18/44/reset=4/color=14/facing=east/norobot=true
robot_spawner/16/56/cfacing=west/robot_id=5/coffs=v{-2,0
energydoor/60/76/facing=north/cshow=false/doorway={0,-3,0,-1
button/78/84/reset=4
door/100/92/facing=north/cfacing=south/doorway={0,-6,0,-1/coffs=v{-1,-4
button/118/64/reset=4
door/113/124/doorway={-3,0,-1,1/facing=west/cfacing=east
|{2,1,1,1
{4,1,3,1
{6,1,7,1
{8,1,9,1
]]
parse_room[[4,2
|button/110/68/reset=4/cshow=false/color=6/norobot=true
robot_spawner/112/56/robot_id=6/coffs=v{17,0/cfacing=east
button/26/68/facing=east/cshow=false/reset=4
door/59/94/doorway={0,1,0,3/cfacing=north/facing=south
energydoor/84/28/doorway={0,-1,0,-1/facing=north/cshow=false
secret_door/124/96/spr=106
|{2,1,1,1
{3,1,4,1
]]
parse_room[[5,2,
|energydoor/76/92/facing=west/doorway={-1,0,-1,0/cshow=false
button/10/28/facing=east/reset=4
relay/91/6/facing=south
door/91/103/facing=south/doorway={0,1,0,2/cfacing=north
pointer_target/110/110
|{2,1,3,1
{3,2,4,1
]]
parse_room([[0,2,
|button/56/118/facing=north
door/44/104/facing=north/cfacing=south/doorway={0,-4,0,-1
blank_bot/28/48/color=5
blank_bot/104/24/color=14
blank_bot/75/52/color=15
blank_bot/54/17/color=11
friend_bot/18/106/color=12
|{2,1,1,1
]],{
  text={
    {56,78,"there you are\n\nhi, robot!",true}
  },
  update=function(self)
    self.text[1][4]=not won_game
  end,
})
  for room in all(rooms) do room:create_actors() end
  for room in all(rooms) do
    if (room.start) room:start()
  end
end
world={ 
  tile_at=function(self, pos)
    return mget(pos.x/8, pos.y/8)
  end,
  tile_set=function(self, pos, tile)
    mset(pos.x/8, pos.y/8, tile)
  end,
  walkable=function(self, actor, pos)
    -- hacky robot room handling
    if pos.y >= 512 then
      pos.x = pos.x % 128
      pos.y = pos.y % 128
    end
    local tile=self:tile_at(pos)
    return not fget(tile, actor.blocked_flag)
  end,
  switch_rooms=function(self, newroom)
    current_room=newroom
    roomcoords=current_room.coord*128
    mapcoords=current_room.robot and vector.zero or current_room.coord*16
  end,
  -- view a different room without switching to it
  view_room=function(self, room)
    self.viewing_room=room
  end,
  update=function(self)
    self.viewing_room=nil
    room_check()
    update_actors()
    if (connflash > 0) connflash-=1
    if (current_room and current_room.update) current_room:update()
    self:update_tiles()
  end,
  update_tiles=function(self)
    -- animate the green barriers
    local a=flr(tick/tickframes)%4
    for y=mapcoords.y,mapcoords.y+16 do
      for x=mapcoords.x,mapcoords.x+16 do
        local t=mget(x, y)
        if (t>=101 and t<=104) mset(x, y, 101+a)
        if (t>=76 and t <=79) mset(x, y, 76+a)
      end
    end
  end,
  draw=function(self)
    local room=current_room
    if (self.viewing_room) self:switch_rooms(self.viewing_room)
    camera(roomcoords.x, roomcoords.y)
    self:draw_room()
    draw_actors()
    self:switch_rooms(room)
  end,
  draw_room=function(self)
    local robot=current_room.robot
    if (robot) rectfill(roomcoords.x+6, roomcoords.y+6, roomcoords.x+121, roomcoords.y+121, robot.color) rectfill(roomcoords.x+9, roomcoords.y+9, roomcoords.x+118, roomcoords.y+118, 0)
    map(mapcoords.x, mapcoords.y, roomcoords.x, roomcoords.y, 16, 16)
    for t in all(current_room.text or {}) do
      if (not t[4]) print(t[3], t[1]+roomcoords.x, t[2]+roomcoords.y, text_color)
    end
  end,
}

solder_distance=7
playerclass=actor:copy({
  spr=26,
  sprs=parse_val"{26,27,28,29,30",
  voff=parse_val"{0,-1,-1,0,0",
  sidx=1,
  swt=4,
  player=true,
  layer=layer.player,
  holding=nil,
  wire_type=1,
  btn4=0,
  btn5=0,
  solder_offsets={v{-3,1},v{2,1}},
  dset=62,
  initialize=function(self,...)
    if (not devmode) self.skip_dget=true
    actor.initialize(self,...)
  end,
  update=function(self)
    if won_game then
      self.pos=v{30,362}
    else
      local oldpos=self.pos
      self.didmove=false
      if (btn(4)) self.btn4+=1
      if (btn(5)) self.btn5+=1
      self:action_check()
      if (btn(0)) self:move(west)
      if (btn(1)) self:move(east)
      if (btn(2)) self:move(north)
      if (btn(3)) self:move(south)
    end
    if self.didmove then
      self.swt-=1
      if (self.swt==0) self.sidx=(self.sidx%#self.sprs)+1 self.swt=4
    else
      self.sidx=1
    end
    self.spr=self.sprs[self.sidx]
    self.solder_pos=self.pos+self.solder_offsets[self.flipx and 2 or 1]+v{0,self.voff[self.sidx]}
  end,
  move=function(self,dist)
    if (btn(5)) return
    self.didmove=true
    local speed=1
    local oldpos=self.pos
    if (self.btn4>3) speed=3 self.action_held=true
    actor.move(self,dist,speed)
    if self.holding then
      self.holding:move(self.pos-oldpos)
      if (not self:touching(self.holding)) self:drop()
    end
    if (dist.horiz) self.flipx=dist==east
  end,
  teleport=function(self,pos)
    self:drop()
    self.pos=pos
    self:setroom()
  end,
  action_check=function(self)
    if not btn(4) and self.btn4 > 0 then
      if (not self.action_held) self:action1()
      self.btn4=0
    elseif not btn(5) and self.btn5 > 0 then
      if (not self.action_held) self:action2()
      self.btn5=0
    elseif self.btn4 > 2 and self.btn5 > 2 then
      self.action_held=true
      if self.room.robot then
        self.room.robot.room:view()
      elseif self.last_robot then
        self.last_robot:view()
      end
    else
      self.action_held=false
    end
  end,
  action1=function(self)
    if self.solder_start then
      self.wire_type=(self.wire_type%#wire.draw_types)+1
    else
      self:pickup()
    end
  end,
  action2=function(self)
    if self.holding then
      if (self.holding.action2) self.holding:action2()
    else
      for a in all(self.room.actors) do
        if (a != self and self:touching(a) and a.action2) a:action2() return
      end
      self:solder()
    end
  end,
  pickup=function(self)
    if self.holding then
      self:drop()
    else
      local interact
      for a in all(self.room.actors) do
        if self:touching(a) then
          if (a.movable) a:picked_up(self) return
          if (a.interact) interact=a
        end
      end
      if (interact) interact:interact(self)
    end
  end,
  drop=function(self)
    if (self.holding) self.holding:dropped(self)
  end,
  solder_start=nil,
  can_solder=function(a,b)
    return b:can_solder() and b.owner != a.owner and b.type != a.type
  end,
  solder_target=function(self)
    local target
    local closest=solder_distance+1
    for a in all(self.room.actors) do
      for c in all(a.connections) do
        local d=(self.solder_pos-c:connpos()):length() 
        if (c:can_solder()) and d < closest then
          target=c closest=d
        end
      end
    end
    return target
  end,
  solder=function(self)
    local target=self:solder_target()
    local solder_start=self.solder_start
    if not target or solder_start==target then
      if (solder_start) self.solder_start=nil return
    elseif not solder_start then
      sfx(6)
      if (target.conn) simulation:disconnect(target) return
      self.solder_start=target return
    else
      if self.can_solder(solder_start, target) then
        sfx(6)
        if (target.conn) simulation:disconnect(target)
        simulation:connect(solder_start, target, {draw_type=self.wire_type})
        self.solder_start=nil
        return
      end
    end
    -- nothing found, flash connections to signal player
    sfx(7)
    if not solder_start then
      connflash_check=function(c) return c:can_solder() and not c.conn end
    else
      connflash_check=function(c) return self.can_solder(solder_start, c) end
    end
    connflash=connflash_time
  end,
  room_switched=function(self)
    actor.room_switched(self)
    self.solder_start=nil
  end,
  draw=function(self)
    if self.solder_start then
      local apos=self.solder_start:connpos()
      local bpos=self.solder_pos
      wire.draw_types[self.wire_type](apos, bpos, wire_color)
    end
    if (won_game) self.spr=41+flr(tick/10)%2
    actor.draw(self)
    local target=self:solder_target()
    if target and not self.holding then
      s=target.conn and 46 or 47
      if (flr(tick/tickframes)%2 == 0 and (not self.solder_start or self.can_solder(self.solder_start, target))) local cpos=target:connpos() local tpos=cpos-v{2,2}  spr(s, tpos.x, tpos.y)
    end
  end,
})

cartdata_base=0x5e00

function _init()
  init_savedata()
  set_devmode()
  init_world()
  local start_pos=v{273,234}
  player=playerclass:new(start_pos)
end

function init_savedata()
  cartdata("codekitchen_circuits_v1")
  menuitem(5, "reset progress \130", function()
    for a in all(all_actors) do
      if (a.reset_progress) a:reset_progress()
    end
    do_restart=tick+10
  end)
end

function _update()
  if (do_restart and do_restart<=tick) run() return
  tick+=1
  world:update()
  if tick%tickframes==0 then
    simulation.tick()
  end
end

function room_check()
  if (player.room != current_room) world:switch_rooms(player.room)
end

function _draw()
  cls()
  if (not current_room) return
  world:draw()
  if (devmode) draw_dbg()
end

function draw_dbg()
  camera()
  print(player.pos:str()..current_room.coord:str()..player:roompos():str(),2,122,7)
end

function set_devmode()
  if (not allow_devmode) return
  devmode=peek(cartdata_base)>0
  menuitem(4, "devmode is "..(devmode and "on" or "off"), function() poke(cartdata_base, devmode and 0 or 1) set_devmode() end)
end

function dbg(str)
  if (devmode) printh(str, "debug")
end
__gfx__
000000000070000000700000000000000070000000000000000000000000000000000000cccccccc000660000000800000080000000000000000000000000000
000000000707000007070000070000000700000000888800000000000000000000000000cccccccc066666600000080000808000000000000000000000000000
000000000070000070707000707770007077700008886800005555555555555555555500cc0000cc066565600000808008080800000000000000000000000000
000000000070000000700000070000000700000008866880005400400040004004004500cc0000cc665656660000080880808080000000000000000000000000
00000000007000000070000000000000007000000866868000504040004000400404050000000000666565660000808000000000000000000000000000000000
00000000000000000000000000000000000000000888888000500555555555555550050000000000065656600000080000000000000000000000000000000000
00000000000000000000000000000000000000000098989000544500000000000054450000000000066666600000800000000000000000000000000000000000
00000000000000000000000000000000000000000000000000500500000000000050050000000000000660000000000000000000000000000000000000000000
00000000000000000000000000000000000000000dddddd00050050000033000033300006600000000000000000e0e00000e0e00000000000000000000000000
0000000000000000000000004444444004444444d188881500500500003553003555330000600000000e0e0000dddd0000dddd00000e0e00000e0e0000000000
0000000000000000000000004666664004666664d85558150054450003a33a3035335a306660000000dddd000a5a5ad00a5a5ad000dddd0000dddd0000000000
0000000000000000000000004666664444666664d8555585005005000353353035333353000600000a5a5ad00a5a5a400a5a5a400a5a5ad00a5a5ad000000000
0004000000444000004440004666664444666664d8555585005005003533335335333353666600000a5a5a4094aaa40094aaa4000a5a5a400a5a5a4000000000
0004000004404400044044004666664004666664d8555585005005003533335335335a300000600094aaa4000ddddd000ddddd0094aaa40094aaa40000000000
0040400004000400040004004444444004444444d1989895005445003555555335553300666660000ddddd0000400400004040000ddddd000ddddd0000000000
00040000440004404400044000000000000000000555555000500500033333300333000000000600040004000000000000000000004040000400400000000000
00404000400000404000004000700000007000000000000000500500000000000050050000000000000000000000000000000000000000000020000000300000
04000400400000404004004007770000070000000000000000544500000000000054450000e0e00000e0e00000e0e00000202000022222200080000000b00000
4000004040000040404040407070700077777000000000000050055555555555555005000ddddd000ddddd000eeeee000222220022f222f2280820003b0b3000
4444444044444440440004400070000007000000000000000050404000800080040405000a5a5a000a5a5a000eeeee00022222002f5fff5f0080000000b00000
0000000000000000000000000070000000700000000000000054004000800080040045009a5a5a900a5a5a0000eee00000222000ffffffff0020000000300000
00000000000000000000000000000000000000000000000000555555555555555555550004aaa40094aaa490000e0000000200000ffffff00000000000000000
0000000000000000000000000000000000000000000000000000000000000000000000000ddddd000ddddd00000000000000000006bbbbb60000000000000000
00000000000000000000000000000000000000000000000000000000000000000000000004000400040004000000000000000000006006000000000000000000
00000000000000000000000000000000000000000000000000000000000000000000000000000000000000000000000000066000000660000000000000000000
0dddd0000dddd0000000000000000000000000000000000000000000022222200000000009d00d9000b000000000b00000444400004444000000000000000000
0d0000000d007000000000000000000000000000000000000000000002200220000550000dddddd000b000400000b040000bb000000bb0000000000000000000
0d0000070d007000000000000000000000000000000000000000000002022020005aa50000dd9d0000bbbb460000bb46000bb0000bbbbbb00000000000000000
0d0000700d007000000000000000000000000000000000000000000002022020005aa50000d9dd0000bbbb460000bb46000bb000000000000000000000000000
0d0007000d007000000000000000000000000000000000000000000002200220000550000dddddd000b000400000b0400bbbbbb0000000000000000000000000
0ddd70000ddd70000000000000000000000000000000000000000000022222200000000009d00d9000b000000000b00000000000000000000000000000000000
00000000000000000000000000000000000000000000000000000000000000000000000000000000000000000000000000000000000000000000000000000000
111111119999999900000000d11cc1150ddddddd0dddddd0dddcddd000000000dddddddd5555555511111115d111111100300000000003000000030000300000
111111119999999901010100d1cc1115d11ccc11d11cc115111c111500000000111111115000000011111115d111111100300000003000000000030000000300
111111119999999900101010dcc11115d1cc1cc1d111cc15111c111500000000111111115000000011111115d111111100000300003000000030000000000300
111111119999999901010100dc11ccccdcc111ccd1111cc5c11c11c500000000111111115000000011111115d111111100000300000003000030000000300000
111111119999999900101010dcc11115dc11c11ccccc11c5cc111cc500000000111111115000000011111115d111111100300000000003000000030000300000
111111119999999901010100d1cc1115d111c111d1111cc51cc1cc1500000000111111115000000011111115d111111100300000003000000000030000000300
111111119999999900101010d11cc115d111c111d111cc1511ccc11500000000111111115000000011111115d111111100000300003000000030000000000300
111111119999999900000000055555500555c555d11cc11555555550000000005555555550000000555555500555555500000300000003000030000000300000
000000000000000000033030dcc111150ddddddd0dddddd0dddcddd0d11111155000000055555555ddddddd00ddddddd00000000000000000000000000000000
020202000383030308033000dccc1115dcccccccd1111cc5111c1115d1111115500000000000000011111115d111111100000000000000000000000000000000
002020200080880008838830dcccc115dcccccccd111ccc5111c1115d1111115500000000000000011111115d111111100000000000000000000000000000000
020202003338833303083000dcccccccd1ccccc1d11cccc511ccc115d1111115500000000000000011111115d111111100000000000000000000000000000000
002020203388833300888030dcccc115d11ccc11ccccccc51ccccc15d1111115500000000000000011111115d111111100000000000000000000000000000000
020202000080080008033880dccc1115d111c111d11cccc5ccccccc5d1111115500000000000000011111115d111111100000000000000000000000000000000
002020203830308000033030dcc11115d111c111d111ccc5ccccccc5d1111115500000000000000011111115d111111100000000000000000000000000000000
000000000000000003033000055555500555c555d1111cc555555550d1111115500000000000000011111115d111111100000000000000000000000000000000
0000000000000000000000000000000000000000000000000000000000000000000000000dddddd0d11111111111111100000000000000000000000000000000
000668888888888888888888888888888888888800000000000000000000000000000000d1111115d11111111111111100000000000000000000000000000000
000082882222222222222222222222222222222200330033300330033300330003300330d1111115d11111111111111100000000000000000000000000000000
000082828822882228822882228822888228822800000000000000000000000000000000d1111115d11111111111111100000000000000000000000000000000
000082822288228882288228882288222882288200000000000000000000000000000000d1111115d11111111111111100000000000000000000000000000000
000082882222222222222222222222222222222233003300033003300033003330033003d1111115d11111111111111100000000000000000000000000000000
000668888888888888888888888888888888888800000000000000000000000000000000d1111115d11111111111111100000000000000000000000000000000
000000000000000000000000000000000000000000000000000000000000000000000000d1111115d11111115555555500000000000000000000000000000000
00000000082282800828228008282280082282800000000000000000ddddddd00dddddddd1111115dddddddd1111111500000000000000000000000000000000
0000000008228280082282800828228008282280000000000000000011111115d1111111d1111115111111111111111500000000000000000000000000000000
0000000008282280082282800822828008282280000000000000000011111115d1111111d1111115111111111111111500000000000000000000000000000000
0600006008282280082822800822828008228280000000000000000011111115d1111111d1111115111111111111111500000000000000000000000000000000
0688886008228280082822800828228008228280000000000000000011111115d1111111d1111115111111111111111500000000000000000000000000000000
0822228008228280082282800828228008282280000000000000000011111115d1111111d1111115111111111111111500000000000000000000000000000000
0888888008282280082282800822828008282280000000000000000011111115d1111111d1111115111111111111111500000000000000000000000000000000
08822880082822800828228008228280082282800000000000000000555555500555555505555550111111111111111500000000000000000000000000000000
04b6b6b6b6b6b6b604b6b6b6b6b6b60404b6b6b6b6b6b6b6b6b6b6b6b6b6b60404b6b6b6b6b6b6b6b6b6b6b6b6b6b6b6b6b6b6a4242424b4b6b6b6b6b6b6b604
04b6b6b6b6b60404b6b6b7848484b40404b6b6b6b6b6b6b6b6b6b6b6b6b6b6040000000000000000000000000000000000000000000000000000000000000000
b70000000000000075050505000000a6b7000000000000c400000000000505a6b7730505050000000000000000000000000000000000000000000000002424a6
b70000000000a6a400009700000000a6b70000000000000000000000000000a60000000000000000000000000000000000000000000000000000000000000000
b70505000000000075050500000000a6b7000000000000c400000000000505a6b7050505000000000000000000000000000000000000000000000000002424a6
b70000000000970000001700960000a6048484847700000000000000b5a7a7040000000000000000000000000000000000000000000000000000000000000000
b70505050000000075050500000000a6b70000b5a7848484848484a5000005a6b70500000000000000000000000000000000000000000000000000000024b504
b7000000000000000000b584a40000a6b70000000000000000878484b6b604040000000000000000000000000000000000000000000000000000000000000000
048484848484a784b684848484848404b70000a6b7000000000000750000870404a7a5000000000000000000000000000000000000000000000000000024a604
b700b5848477000096007500000000a604a7a7a500000000000000000000a6040000000000000000000000000000000000000000000000000000000000000000
b70505000000750000000000000000a6b70000a6a400960000b584b7000000a604b6a4848484b5848484848484a78484848484848484848484a500000024b404
b70097000000000075007500000024a6040404b700000000008784848484b6040000000000000000000000000000000000000000000000000000000000000000
b70500000000750500000000000000a6b70000750000750087b70097000000b4a4000000000075000000000000750000000000000000752424970000002424a6
b700000096000087a4007500242424a6040404b70000000000000000000000a60000000000000000000000000000000000000000000000000000000000000000
b70000000000750505000000000000a6b70000a677009700007500170000007575000000000075000000000000970000000000000000752400170000002424a6
b70000007500000000007500242424a6040404048484847700b5a7a7a78484040000000000000000000000000000000000000000000000000000000000000000
048484848484b6848484848484848404b700b5a400000096007500170000007575000000000075009600000000000000000000000000750000170000000000a6
b7009624750000000000750024248704040404b70000000000b4b6b6b70000a60000000000000000000000000000000000000000000000000000000000000000
b70000000075000000000000000000a6b70075008777007500970096000000b5a5000000000075009700000000000000000096000000960000170000000000a6
b700b484a400000000007500000000a604040404a7a7a50000000000750000a60000000000000000000000000000000000000000000000000000000000000000
b70000000075000000000000000000b4a40075000000009700000075000000a6b7000000000097000000000000000000000075000000970000170000000000a6
b70000000000000000007500000000a604040404040404a500000000750000a60000000000000000000000000000000000000000000000000000000000000000
b7000000007500000000000000000075750075009600960000000075000000a6b7000000000000000000960000000000000097000000750000170000000000b4
b6848484848484848484a400000000a6b6b6b6b6b6b6b6a400b5a7a7b70000a60000000000000000000000000000000000000000000000000000000000000000
b70000000075000000000000000000757500b484b684b684848484a4000000a6b700000000000000000097009600000000007500000075000096000000000024
242400000000007505050000000000a6000000000000000000b4b6b6a40000a60000000000000000000000000000000000000000000000000000000000000000
b70000000096050000000000000000b5a5000000000000c400000000000000a604a7a7a500000000000000009700000000007524000075000075000000002424
242400000000007505000000000000a6a52400000000000000000075000000a60000000000000000000000000000000000000000000000000000000000000000
b70000000075050500000000000000a6b7000000000000c400000000000000a6040404b7000000000000000000000000000075242400960000750000000024b5
a52424240000007505050505050000a6b72424242400000000000075000000a60000000000000000000000000000000000000000000000000000000000000000
04a7a7a7a704a7a7a7a7a7a7a7a7a70404a7a7a7a7a7a7a7a7a7a7a7a7a7a70404040404a7a7a7a7a7a7a7a7a7a7a7a7a7a7a7a7a7a704a7a704a7a7a7a7a704
04a7a7a7a7a7a7a7a7a7a7a7a7a7a70404a7a7a7a7a7a7a7a7a7a7a7a7a7a7040000000000000000000000000000000000000000000000000000000000000000
0404040404040404040404040404040404b6b6b6b6b6b6b6b6b6b6b6b6b6b6040404040404040404040404040404040404040404040404040404040404040404
04040404040404040404040404040404000000000000000000000000000000000000000000000000000000000000000000000000000000000000000000000000
04000000000000000000000000000004b70000000000000000000000000000a60400000000000000000000000000000404000000000000000000000000000004
04000000000000000000000000000004000000000000000000000000000000000000000000000000000000000000000000000000000000000000000000000000
04000000000000000000000000000004b70000000000000000000000000000a60400000000000000000000000000000404000000000000000000000000000004
04000000000000000000000000000004000000000000000000000000000000000000000000000000000000000000000000000000000000000000000000000000
04000000000000000000000000000004b70000000000000000000000000000a60400000000000000000000000000000404000000000000000000000000000004
04000000000000000000000000000004000000000000000000000000000000000000000000000000000000000000000000000000000000000000000000000000
04000000000000000000000000000004b70000000000000000000000000000a60400000000000000000000000000000404000000000000000000000000000004
04000000000000000000000000000004000000000000000000000000000000000000000000000000000000000000000000000000000000000000000000000000
04000000000000000000000000000004b70000000000000000000000000000a60400000000000000000000000000000404000000000000000000000000000004
04000000000000000000000000000004000000000000000000000000000000000000000000000000000000000000000000000000000000000000000000000000
04000000000000000000000000000004b70000000000000000000000000000a60400000000000000000000000000000404000000000000000000000000000004
04000000000000000000000000000004000000000000000000000000000000000000000000000000000000000000000000000000000000000000000000000000
04000000000000000000000000000004b70000000000000000000000000000a60400000000000000000000000000000404000000000000000000000000000004
04000000000000000000000000000004000000000000000000000000000000000000000000000000000000000000000000000000000000000000000000000000
04000000000000000000000000000004b70000000000000000000000000000a60400000000000000000000000000000404000000000000000000000000000004
04000000000000000000000000000004000000000000000000000000000000000000000000000000000000000000000000000000000000000000000000000000
04000000000000000000000000000004b70000000000000000000000000000a60400000000000000000000000000000404000000000000000000000000000004
04000000000000000000000000000004000000000000000000000000000000000000000000000000000000000000000000000000000000000000000000000000
04000000000000000000000000000004b70000000000000000000000000000a60400000000000000000000000000000404000000000000000000000000000004
04000000000000000000000000000004000000000000000000000000000000000000000000000000000000000000000000000000000000000000000000000000
04000000000000000000000000000004b70000000000000000000000000000a60400000000000000000000000000000404000000000000000000000000000004
04000000000000000000000000000004000000000000000000000000000000000000000000000000000000000000000000000000000000000000000000000000
04000000000000000000000000000004b70000000000000000000000000000a60400000000000000000000000000000404000000000000000000000000000004
04000000000000000000000000000004000000000000000000000000000000000000000000000000000000000000000000000000000000000000000000000000
04000000000000000000000000000004b70000000000000000000000000000a60400000000000000000000000000000404000000000000000000000000000004
04000000000000000000000000000004000000000000000000000000000000000000000000000000000000000000000000000000000000000000000000000000
04000000000000000000000000000004b70000000000000000000000000000a60400000000000000000000000000000404000000000000000000000000000004
04000000000000000000000000000004000000000000000000000000000000000000000000000000000000000000000000000000000000000000000000000000
0404040404040404040404040404040404a7a7a7a7a7a7a7a7a7a7a7a7a7a7040404040404040404040404040404040404040404040404040404040404040404
04040404040404040404040404040404000000000000000000000000000000000000000000000000000000000000000000000000000000000000000000000000
__gff__
00000000000019150d090000000000000000000000810b000000000000000000000000000000130007000000000000000000000000000000000000000000000081810001010101818181818180808080008080010101018100008181000000000101010101808080808181810000000000010101010000818181818100000000
0000000000000000000000000000000000000000000000000000000000000000000000000000000000000000000000000000000000000000000000000000000000000000000000000000000000000000000000000000000000000000000000000000000000000000000000000000000000000000000000000000000000000000
__map__
00000000000000447700000000000000406b6b6b6b6b6b6b6b6b6b6b6b6b6b40406b6b6b6b6b6b6b6b6b6b6b6b6b6b40406b6b6b6b6b6b6b6b6b40406b6b6b40406b6b6b6b6b6b6b6b6b6b6b6b6b6b40000000000000000000000000000000000000000000000000000000000000000000000000000000000000000000000000
005b4848484877000054484848485a007b00000000000000000000000000004b4a42420000000000000000000042426a7b5050000000000000004b4a4242424b4a42424271000000000000000000006a000000000000000000000000000000000000000000000000000000000000000000000000000000000000000000000000
005700000000000000000000000057007b0000000000000000000000000000424242420000000000000069000000426a7b50505b48485a00000000574242424c4c42420071000000000000000000006a000000000000000000000000000000000000000000000000000000000000000000000000000000000000000000000000
005700000000000000000000000057007b000000000000000000000000004242424200000000000000004b48484848407b505b4a00004b485a0000570042424c4c42000071000000000000000000006a000000000000000000000000000000000000000000000000000000000000000000000000000000000000000000000000
005700000000000000000000000057007b0000000000000000000000000042424200000000000000000000000000006a7b005700000042426a7a48770000425b7a7a7a7a7a5a4200005b7a7a5a00006a000000000000000000000000000000000000000000000000000000000000000000000000000000000000000000000000
005700000000000000000000000057007b00000000000000000000000042425b7a4848484848484848485a000000006a7b005700000000426a7b00000000426a40404040407b4242426a40407b00006a000000000000000000000000000000000000000000000000000000000000000000000000000000000000000000000000
00530000000000000000000000007900404848484848487748484848487848407b00000000000000000057000000006a7b005700000000004b4a00000000426a406b6b6b6b6b4848486b6b6b4a00006a000000000000000000000000000000000000000000000000000000000000000000000000000000000000000000000000
690000000000000000000000000000457b42420000000071000000000000006a7b0000000000000000004b776161614b4a00570000000000000000000000006a7b00000000000000000000000000006a000000000000000000000000000000000000000000000000000000000000000000000000000000000000000000000000
430000000000000000000000000000797b42000000000071000000000000006a7b0000000000000000000000000000717100570000000000000000000000006a7b00000000000000000000000000006a000000000000000000000000000000000000000000000000000000000000000000000000000000000000000000000000
006900000000000000000000000055007b42420000000071000000000000006a7b00006900000000000000000000007171006a5a00000000000000000000006a7b00005b7a7a5a000042425b7a7a7a40000000000000000000000000000000000000000000000000000000000000000000000000000000000000000000000000
005700000000000000000000000057004048484848484877000000000000006a7b00006a48484877616161784848487a5a006a7b00000000000000000000006a7b00006a40407b004242426a40404040000000000000000000000000000000000000000000000000000000000000000000000000000000000000000000000000
005700000000000000000000000057007b42424242000000000000000000006a7b00005700000000000000000000006a7b006a7b6161784848484848484848407b00004b6b6b6b484848486b6b6b6b40000000000000000000000000000000000000000000000000000000000000000000000000000000000000000000000000
005700000000000000000000000057007b42424200000000000000000000006a7b00005700000000000000000000006a7b006a4a42000000000000004242426a7b0000000000424c000000000000006a000000000000000000000000000000000000000000000000000000000000000000000000000000000000000000000000
005719000000000000000000000057004077424200000000000000000000426a7b42005700000042000000000000006a407a4a4242000000000000004242426a7b00000000004269000000000000426a000000000000000000000000000000000000000000000000000000000000000000000000000000000000000000000000
004b4848484856000078484848484a007b42420000000000000000000042426a7b42425700004242424200000000006a407b4242424242000000000042425b40407a5a4242425b405a0000004242426a000000000000000000000000000000000000000000000000000000000000000000000000000000000000000000000000
00000000000000784600000000000000407a7a7a7a7a7a7a7a7a5a4242425b40407a7a405a424242425b7a7a7a7a7a4040407a7a7a7a7a5a00005b7a7a7a40404040407a7a7a4040407a5a4242425b40000000000000000000000000000000000000000000000000000000000000000000000000000000000000000000000000
41414141414141414141414141414141406b6b6b6b6b6b6b6b6b4a4242424b40406b6b6b4a424242424b6b6b6b6b6b6b6b6b6b6b6b6b6b4a0000156b6b6b6b40406b6b6b6b6b6b6b6b6b4a4242424b40000000000000000000000000000000000000000000000000000000000000000000000000000000000000000000000000
414141414141410000414141414141417b42424242000071004242424242426a7b4200000000000000000000000042575700000000000000000000000000006a7b42424200000000000000004242426a000000000000000000000000000000000000000000000000000000000000000000000000000000000000000000000000
414100000000000000000000000041417b42424200000071000000004242006a7b4200000000000000000000000042575700000000000000000000000000006a7b42424200000000000000000000426a000000000000000000000000000000000000000000000000000000000000000000000000000000000000000000000000
41410000000000000000000000004141405a424200000071000000000000006a7b4242000000000000000000004242575700000000000000000000000000006a405a424200000000000000000000006a000000000000000000000000000000000000000000000000000000000000000000000000000000000000000000000000
41410000000000000000000000004141407b484848156971000000000000006a7b4242424200000000000000424242155a00000000000000000000000000006a407b00000000005b4848484848484840000000000000000000000000000000000000000000000000000000000000000000000000000000000000000000000000
41410000000000000000000000004141404a616161614b484848487a484848407b42424242000000000000007848487a7b00000000000000000000000000006a404a424200000079000000005700006a000000000000000000000000000000000000000000000000000000000000000000000000000000000000000000000000
414100000000000000000000000041417b00000000000000000000790000006a4048487742000000000000005700426a7b00000000000000000000000000006a7b42424200000071000000005700426a000000000000000000000000000000000000000000000000000000000000000000000000000000000000000000000000
410000000000000000000000000000417b00000000000000000000710000426a7b00000000000000000000005742426a7b00000000000000000000000000006a7b42424200000071000000005700426a000000000000000000000000000000000000000000000000000000000000000000000000000000000000000000000000
410000000000000000000000000000417b42000000000000000000710000426a7b000000005b487761617848484848404048484877000000000000000000006a4048487700000071000000005700426a000000000000000000000000000000000000000000000000000000000000000000000000000000000000000000000000
414100000000000000000000000041417b42420000000000000000690042426a7b00000000570000000000000000006a7b42427171000000000000000000006a7b00000000000069004269005700426a000000000000000000000000000000000000000000000000000000000000000000000000000000000000000000000000
4141000000000000000000000000414140487761616178484848486b484848407b000000006a4848484848770000006a7b42427171000000000000000000006a7b42000000000057424257005700006a000000000000000000000000000000000000000000000000000000000000000000000000000000000000000000000000
414100000000000000000000000041417b00000000000000000000000000424b4a48484815570000000000000000006a4048484848484877484848484848154b4a4200000000004b48486b4848484840000000000000000000000000000000000000000000000000000000000000000000000000000000000000000000000000
414100000000000000000000000041417b000000000000000000000000424242000000000057000000784848484848407b0000000000005700000000004242424242000000000000000000000000006a000000000000000000000000000000000000000000000000000000000000000000000000000000000000000000000000
414100000000000000000000000041417b4242000000000000000000000042424200000000570000000000000000426a7b0000004242005700000000000042424242420000000000000000000000006a000000000000000000000000000000000000000000000000000000000000000000000000000000000000000000000000
414141414141410000414141414141417b42000000000000000000000000004242420000006a7a7a7a7a7a7a5a42426a7b00424242424215000000000000005b5a42424242000000000000000000006a000000000000000000000000000000000000000000000000000000000000000000000000000000000000000000000000
41414141414141414141414141414141407a7a7a7a7a7a7a7a7a7a7a7a7a7a7a7a7a7a7a7a40404040404040407a7a40407a7a5a4242425b7a7a7a7a7a7a7a40407a7a7a7a7a7a7a7a7a5a4848485b40000000000000000000000000000000000000000000000000000000000000000000000000000000000000000000000000
